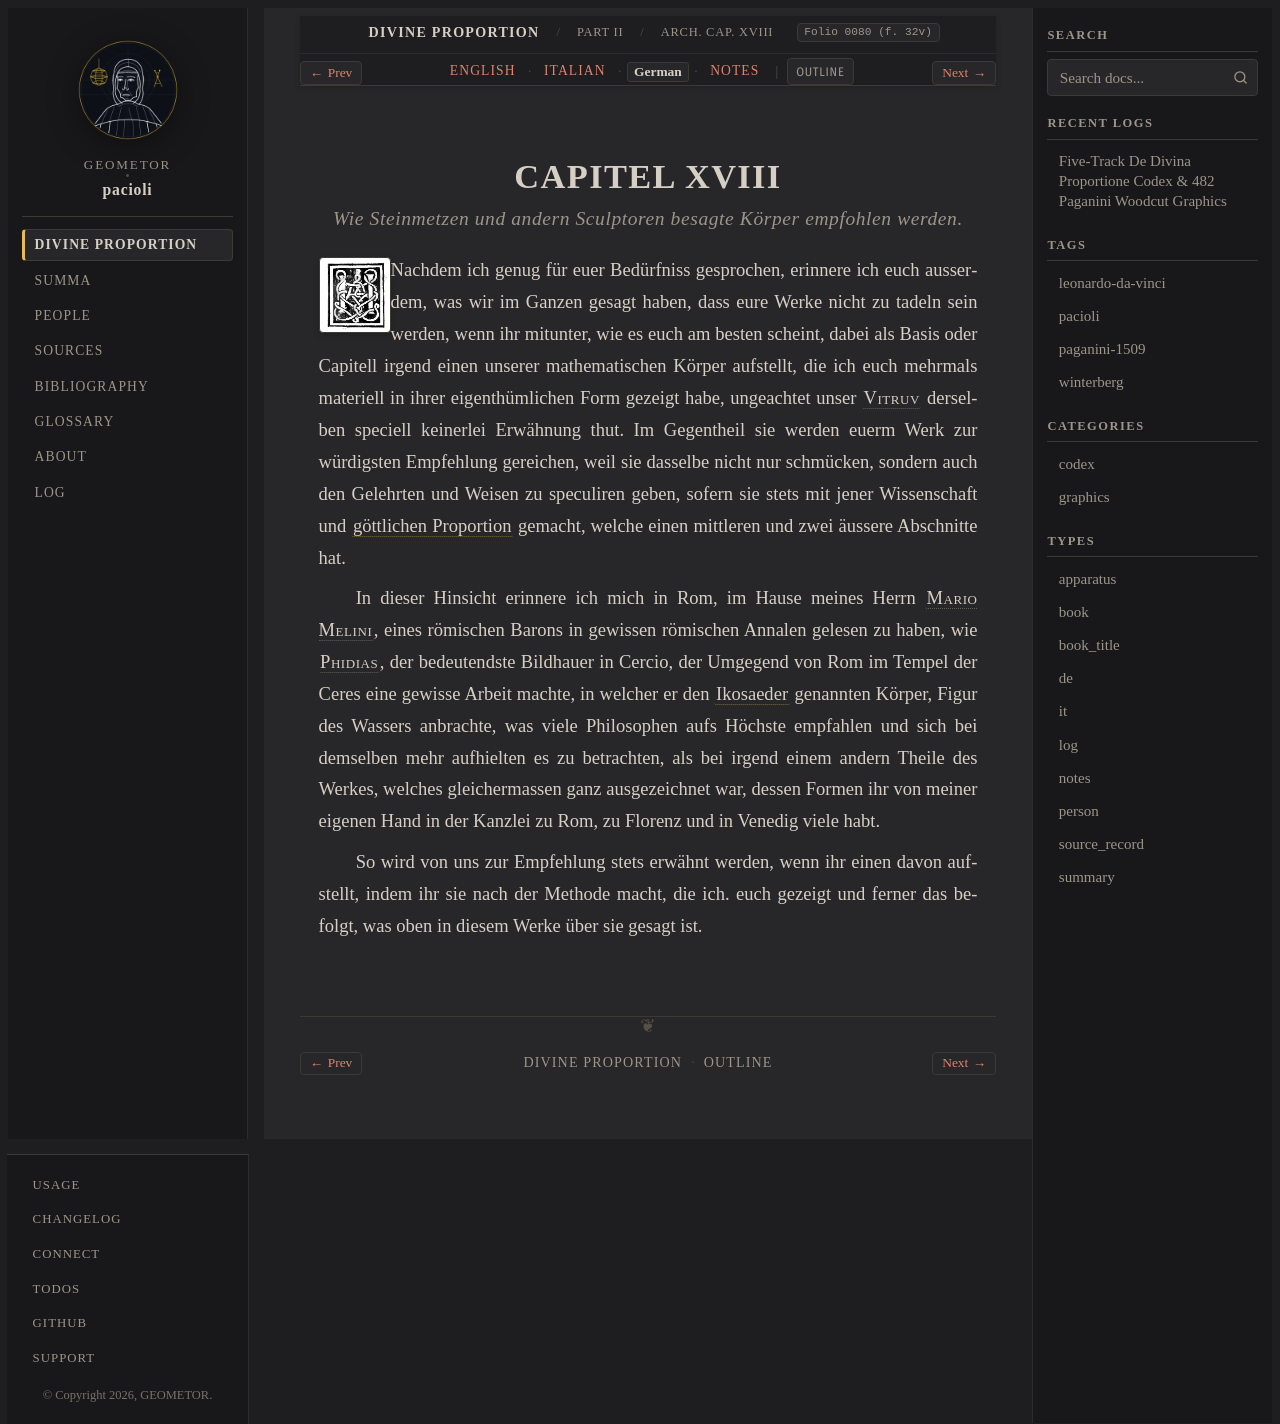

repository: geometor/pacioli · page: de_divina_proportione/architectura/cap_18/de.html · generator: sphinx

:type: de
:tracks: English: index | Italian: it | German: de | Notes: notes
:layout: book
:canonical_id: Arch. Cap. XVIII
:folio: 0080 (f. 32v)

.. _architectura-cap_18-de:

CAPITEL XVIII
=============

.. rubric:: Wie Steinmetzen und andern Sculptoren besagte Körper empfohlen werden.

.. folio:: 0080 (f. 32v)
   :initial: 0080.c1.png

Nachdem ich genug für euer Bedürfniss gesprochen, erinnere ich euch ausserdem, was wir im Ganzen gesagt haben, dass eure Werke nicht zu tadeln sein werden, wenn ihr mitunter, wie es euch am besten scheint, dabei als Basis oder Capitell irgend einen unserer mathematischen Körper aufstellt, die ich euch mehrmals materiell in ihrer eigenthümlichen Form gezeigt habe, ungeachtet unser :person:`Vitruv <vitruvius>` derselben speciell keinerlei Erwähnung thut. Im Gegentheil sie werden euerm Werk zur würdigsten Empfehlung gereichen, weil sie dasselbe nicht nur schmücken, sondern auch den Gelehrten und Weisen zu speculiren geben, sofern sie stets mit jener Wissenschaft und :term:`göttlichen Proportion <divina-proportione>` gemacht, welche einen mittleren und zwei äussere Abschnitte hat.

In dieser Hinsicht erinnere ich mich in Rom, im Hause meines Herrn :person:`Mario Melini <mario-mellini>`, eines römischen Barons in gewissen römischen Annalen gelesen zu haben, wie :person:`Phidias <phidias>`, der bedeutendste Bildhauer in Cercio, der Umgegend von Rom im Tempel der Ceres eine gewisse Arbeit machte, in welcher er den :term:`Ikosaeder <icosahedron>` genannten Körper, Figur des Wassers anbrachte, was viele Philosophen aufs Höchste empfahlen und sich bei demselben mehr aufhielten es zu betrachten, als bei irgend einem andern Theile des Werkes, welches gleichermassen ganz ausgezeichnet war, dessen Formen ihr von meiner eigenen Hand in der Kanzlei zu Rom, zu Florenz und in Venedig viele habt.

So wird von uns zur Empfehlung stets erwähnt werden, wenn ihr einen davon aufstellt, indem ihr sie nach der Methode macht, die ich. euch gezeigt und ferner das befolgt, was oben in diesem Werke über sie gesagt ist.
